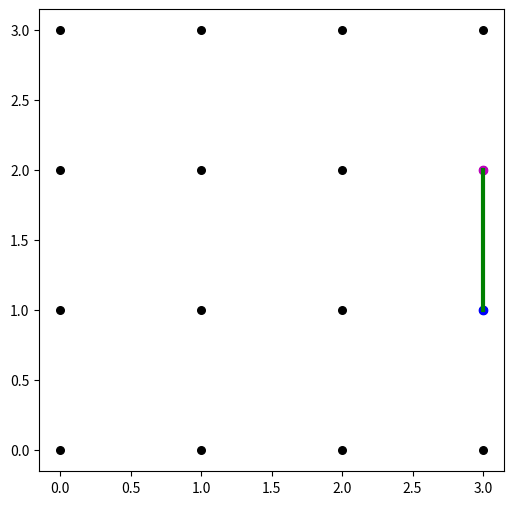

Generate this figure with matplotlib: (Note: this script raises an exception after producing the figure.)
# -*- coding: utf-8 -*-
"""
Created on Fri Jan 31 10:36:12 2025

[redacted]
"""

import matplotlib.pyplot as plt
import numpy as np
import random

grid_size = 4
x, y = np.meshgrid(range(grid_size), range(grid_size))
plt.figure(figsize=(6, 6))
plt.scatter(x, y, color="black", s=30)

def worm_algorithm(dimers, grid_size):
    (x_start, y_start) = (random.randint(0, grid_size - 1), random.randint(0, grid_size - 1))
    for i, dimer in enumerate(dimers):
        if (x_start, y_start) in dimer:
            (x1, y1), (x2, y2) = dimer
            break
    else:
        return dimers 
    
    # Remove the selected dimer
    dimers.remove([(x1, y1), (x2, y2)])
    plt.plot(x1, y1, 'bo' )
    plt.plot(x2, y2, 'mo')
    plt.plot([x1, x2], [y1, y2], color="green", linewidth=3)
    
    # Choose a new neighbor to move to
    dimer.remove((x_start, y_start))

    neighbours = [(dimer[0][0] + 1, dimer[0][1]), (dimer[0][0], dimer[0][1] + 1), (dimer[0][0], dimer[0][1] - 1), (dimer[0][0] - 1, dimer[0][1])]
    neighbourscorrect = []
    neighbours.remove((x_start, y_start))
    for x, y in neighbours:
        if x < 0:
            x = grid_size
        elif x > grid_size:
            x = 0
        elif y < 0:
            y = grid_size
        elif y > grid_size:
            y = 0
        neighbourscorrect.append([x,y])

        
    new_pos = random.choice(neighbourscorrect)
    

    dimers.append([(dimer[0][0], dimer[0][1]), new_pos])
    
    while (new_pos) != (x_start, y_start):
        for i, dimer in enumerate(dimers):
            if (new_pos) in dimer:
                print(new_pos)
                print(dimer)
                (x1, y1), (x2, y2) = dimer
                break
        else:
            return dimers 
        
        dimer.remove((new_pos[0], new_pos[1]))
        
        neighbours = [(dimer[0][0] + 1, dimer[0][1]), (dimer[0][0], dimer[0][1] + 1), (dimer[0][0], dimer[0][1] - 1), (dimer[0][0] - 1, dimer[0][1])]
        neighbourscorrect = []
        neighbours.remove((new_pos[0], new_pos[1]))
        for x, y in neighbours:
            if x < 0:
                x = grid_size
            elif x > grid_size:
                x = 0
            elif y < 0:
                y = grid_size
            elif y > grid_size:
                y = 0
            neighbourscorrect.append([x,y])
        new_pos = random.choice(neighbourscorrect)
        dimers.append([(dimer[0][0], dimer[0][1]), new_pos])

            
            
    return dimers


dimers = [
    [(0, 0), (1, 0)],
    [(2, 0), (3, 0)],
    [(0, 1), (0, 2)],
    [(1, 1), (2, 1)],
    [(0, 3), (1, 3)],
    [(2, 3), (3, 3)],
    [(1, 2), (2, 2)],
    [(3, 1), (3, 2)]
]


dimers = worm_algorithm(dimers, grid_size)
for dimer in dimers:
    (x1, y1), (x2, y2) = dimer
    plt.plot([x1, x2], [y1, y2], color="red", linewidth=3)





plt.xlim(-0.5, grid_size - 0.5)
plt.ylim(-0.5, grid_size - 0.5)
plt.gca().set_aspect('equal', adjustable='box')
plt.axis('off')
plt.show()
